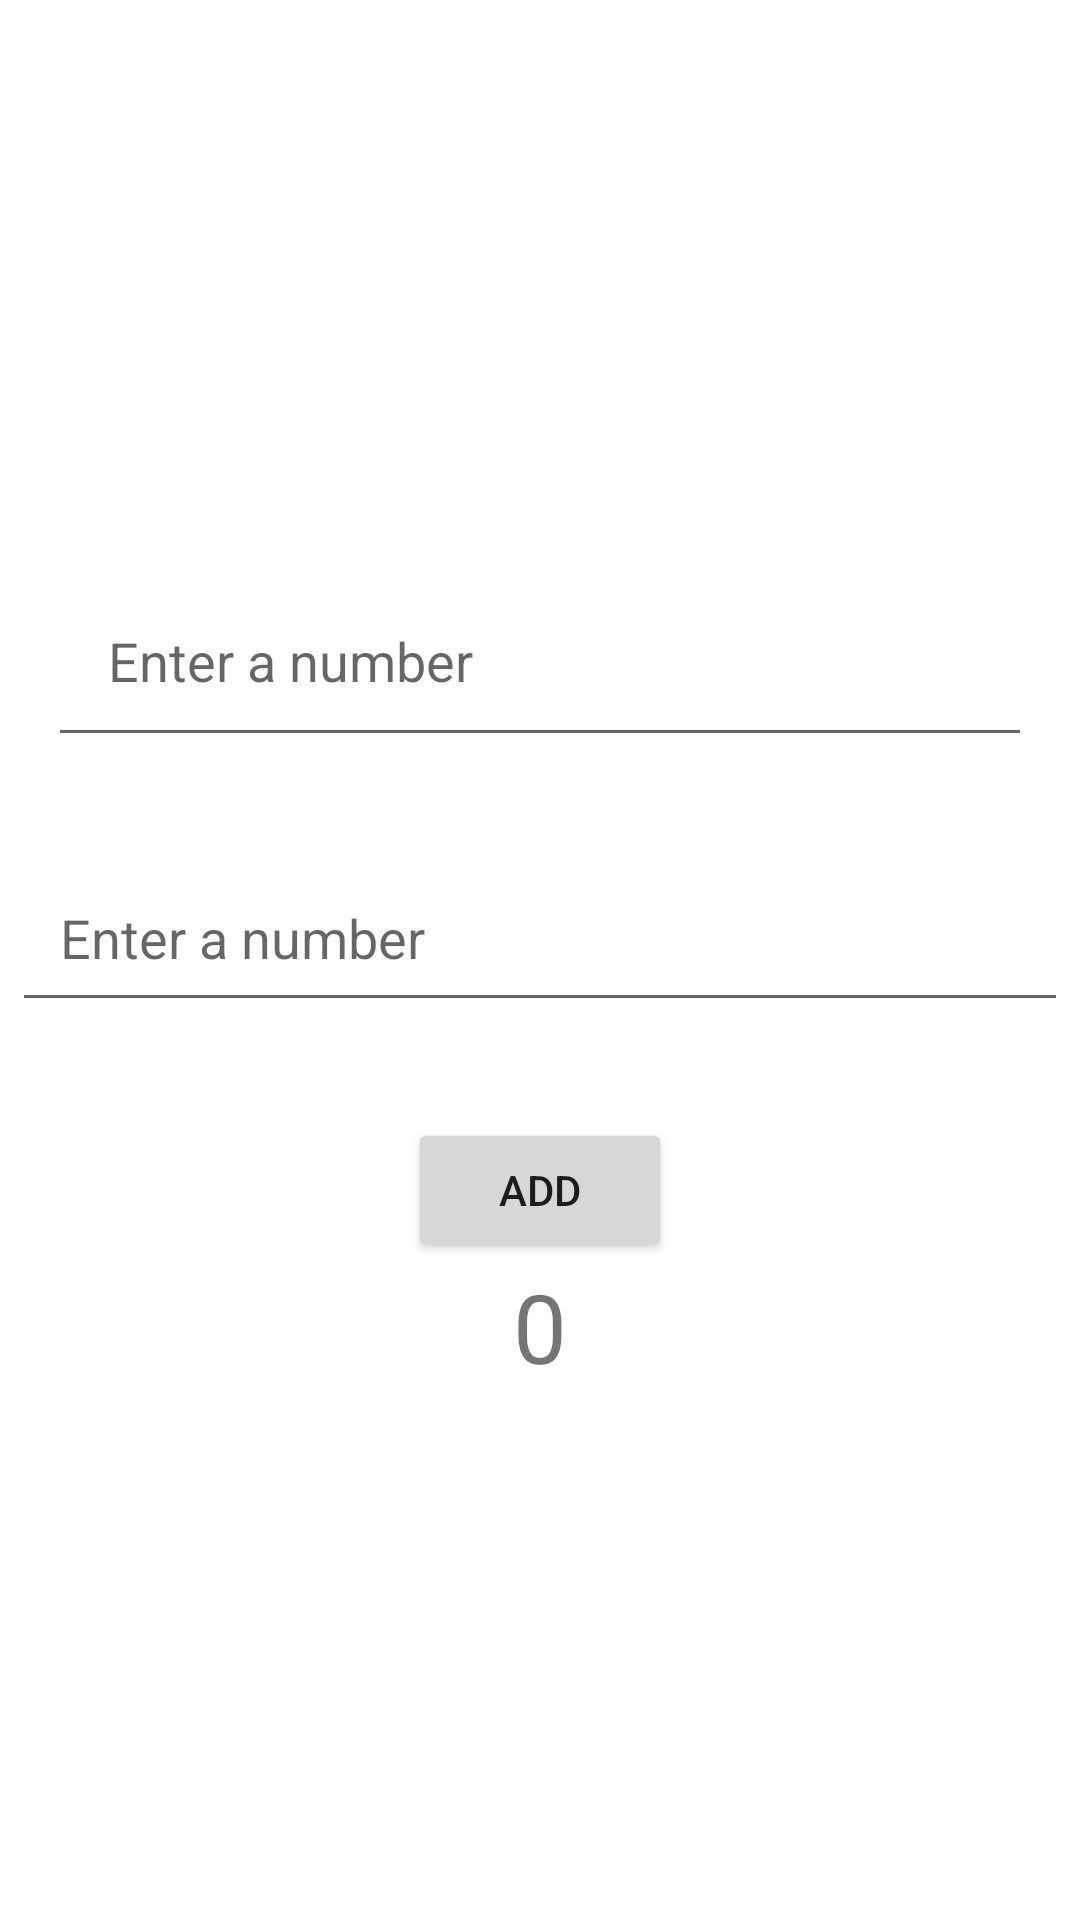

Write the Android layout XML for this screen, with the resource values it uses.
<!-- AndroidManifest.xml: application theme Theme.MyAppCSEA -->
<!-- res/layout/activity_first_screen.xml -->
<?xml version="1.0" encoding="utf-8"?>
<LinearLayout xmlns:android="http://schemas.android.com/apk/res/android"
    xmlns:tools="http://schemas.android.com/tools"
    android:layout_width="match_parent"
    android:layout_height="match_parent"
    tools:context=".FirstScreen"
    android:orientation="vertical"
    android:gravity="center">
    <EditText
        android:layout_width="match_parent"
        android:layout_height="wrap_content"
        android:id="@+id/id_first_value1"
        android:hint="Enter a number"
        android:layout_margin="16dp"
        android:paddingLeft="20dp"
        android:paddingRight="36dp"
        android:paddingTop="16dp"
        android:paddingBottom="20dp"/>


    <EditText
        android:layout_width="match_parent"
        android:layout_height="wrap_content"
        android:id="@+id/id_first_value2"
        android:hint="Enter a number"
        android:layout_marginLeft="4dp"
        android:layout_marginRight="4dp"
        android:layout_marginTop="16dp"
        android:layout_marginBottom="32dp"
        android:padding="16dp"
        />

    <Button
        android:layout_width="wrap_content"
        android:layout_height="wrap_content"
        android:id="@+id/id_first_button"
        android:text="Add"
        android:layout_gravity="center"/>

    <TextView
        android:layout_width="wrap_content"
        android:layout_height="wrap_content"
        android:id="@+id/id_first_result"
        android:text="0"
        android:layout_gravity="center"
        android:textSize="32sp"/>
</LinearLayout>
<!-- resources referenced by this layout -->
<resources>
  <style name="Theme.MyAppCSEA" parent="Theme.MaterialComponents.DayNight.DarkActionBar">
          
          <item name="colorPrimary">@color/purple_500</item>
          <item name="colorPrimaryVariant">@color/purple_700</item>
          <item name="colorOnPrimary">@color/white</item>
          
          <item name="colorSecondary">@color/teal_200</item>
          <item name="colorSecondaryVariant">@color/teal_700</item>
          <item name="colorOnSecondary">@color/black</item>
          
          <item name="android:statusBarColor" tools:targetApi="l">?attr/colorPrimaryVariant</item>
          
      </style>
  <!-- not gathered from this repository: default colours our renderer supplied (Android Studio template values) -->
  <color name="purple_500">#FF6200EE</color>
  <color name="purple_700">#FF3700B3</color>
  <color name="teal_200">#FF03DAC5</color>
  <color name="teal_700">#FF018786</color>
  <color name="black">#FF000000</color>
  <color name="white">#FFFFFFFF</color>
</resources>
